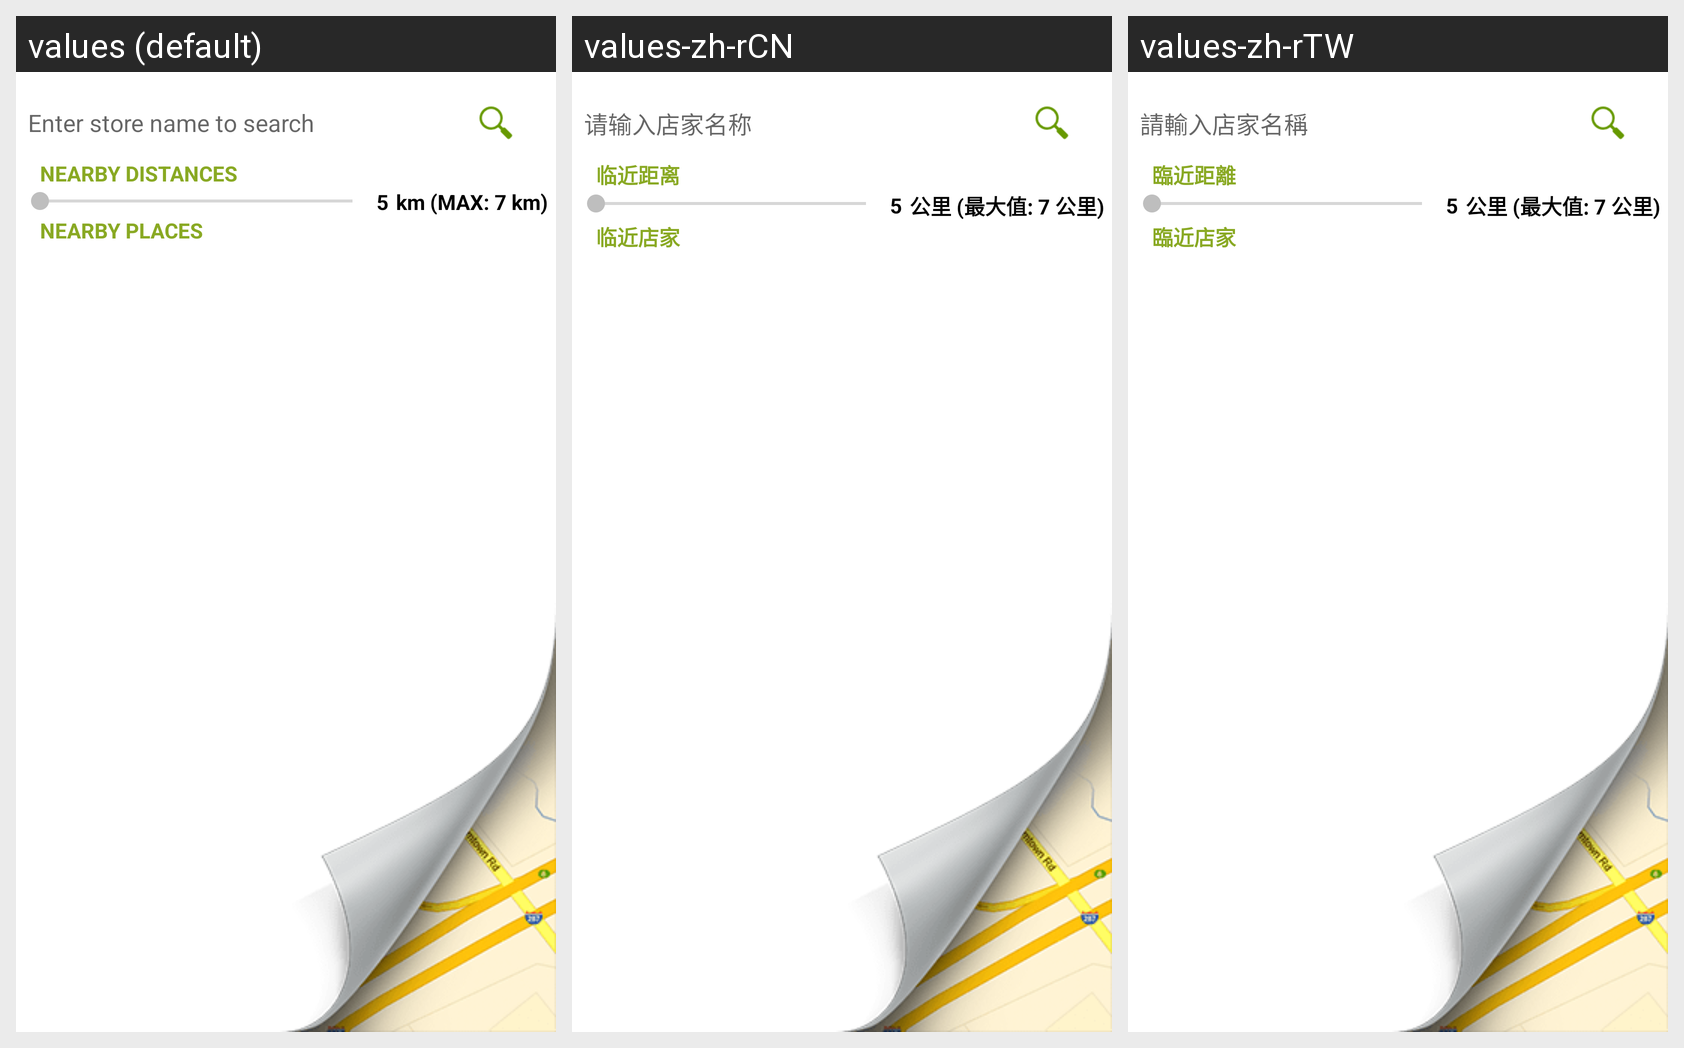

For this localized Android screen grid, give each drawn string resource with its value in every locale shown.
Android screen res/layout/activity_pick_location_search.xml rendered under 3 locales, left to right: values (default), values-zh-rCN, values-zh-rTW. Device: Nexus 5 (rendered at 1080×1920; each locale shown at half size, 540×960, under a caption strip naming it); theme AppTheme.
Strings drawn on this screen, with the default value and each locale's value (text and hints the layout hard-codes, and strings that could not be matched under every locale, appear in the picture but are not listed):

title_search_store_hint
  values: Enter store name to search
  values-zh-rCN: 请输入店家名称
  values-zh-rTW: 請輸入店家名稱

title_nearby_dist
  values: NEARBY DISTANCES
  values-zh-rCN: 临近距离
  values-zh-rTW: 臨近距離

title_nearby_dist_info
  values: km (MAX: 7 km)
  values-zh-rCN: 公里 (最大值: 7 公里)
  values-zh-rTW: 公里 (最大值: 7 公里)

title_nearby_search
  values: NEARBY PLACES
  values-zh-rCN: 临近店家
  values-zh-rTW: 臨近店家
